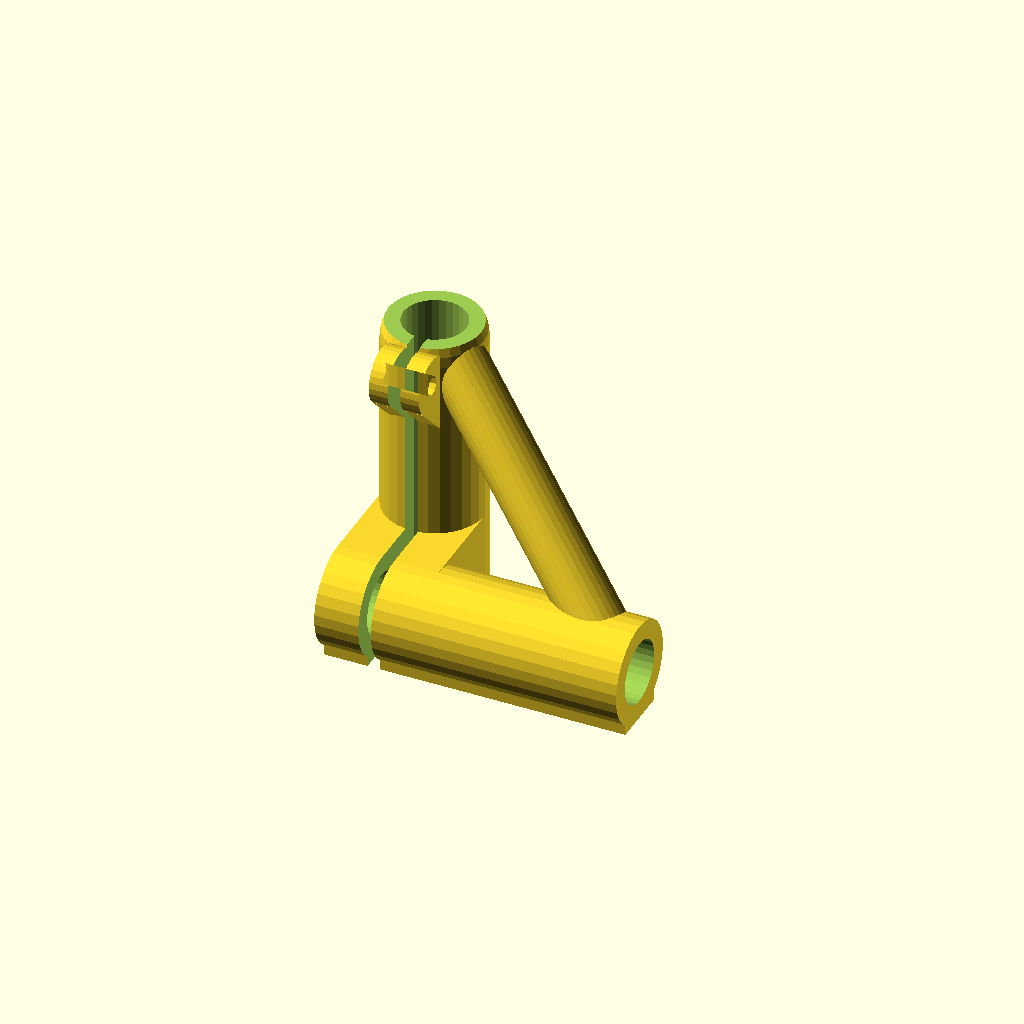
Cell 1: the model at its default parameters.
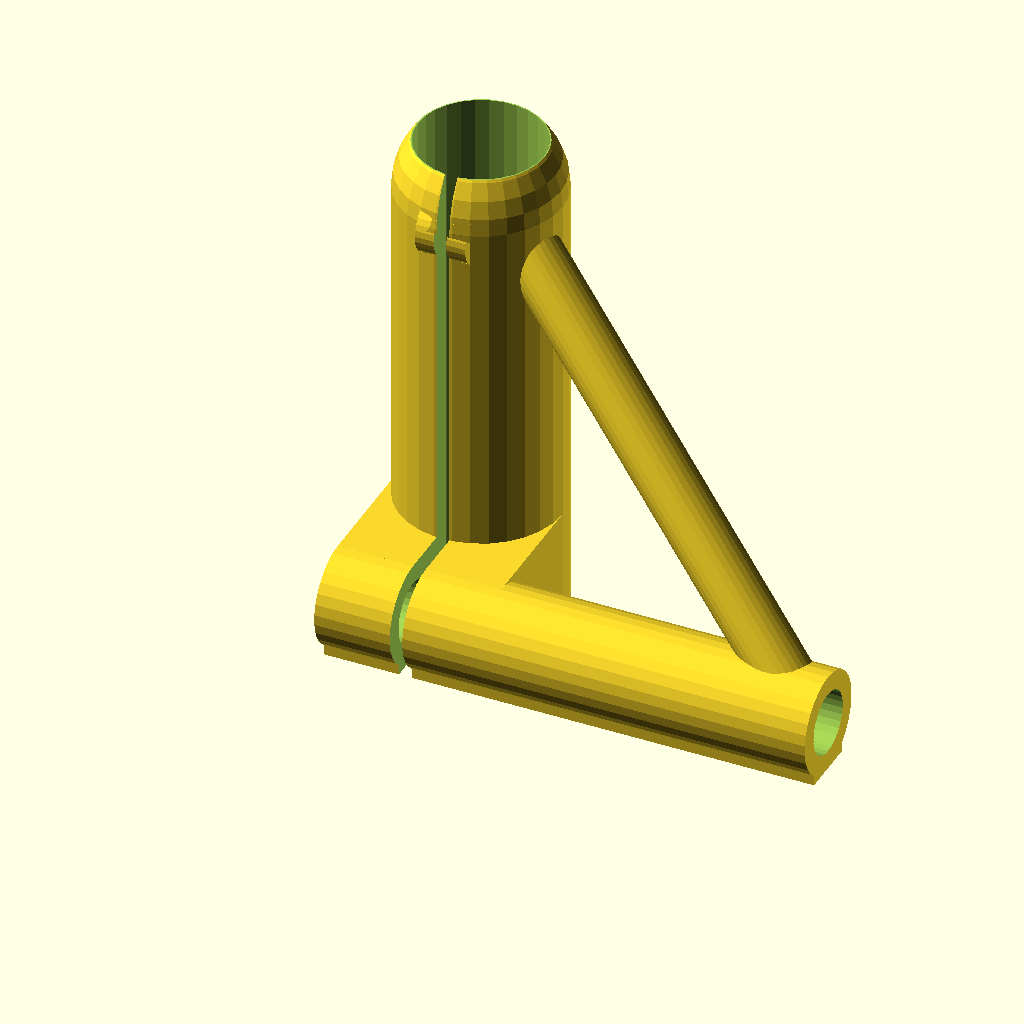
Cell 2 — rr set to 20, the other parameters unchanged.
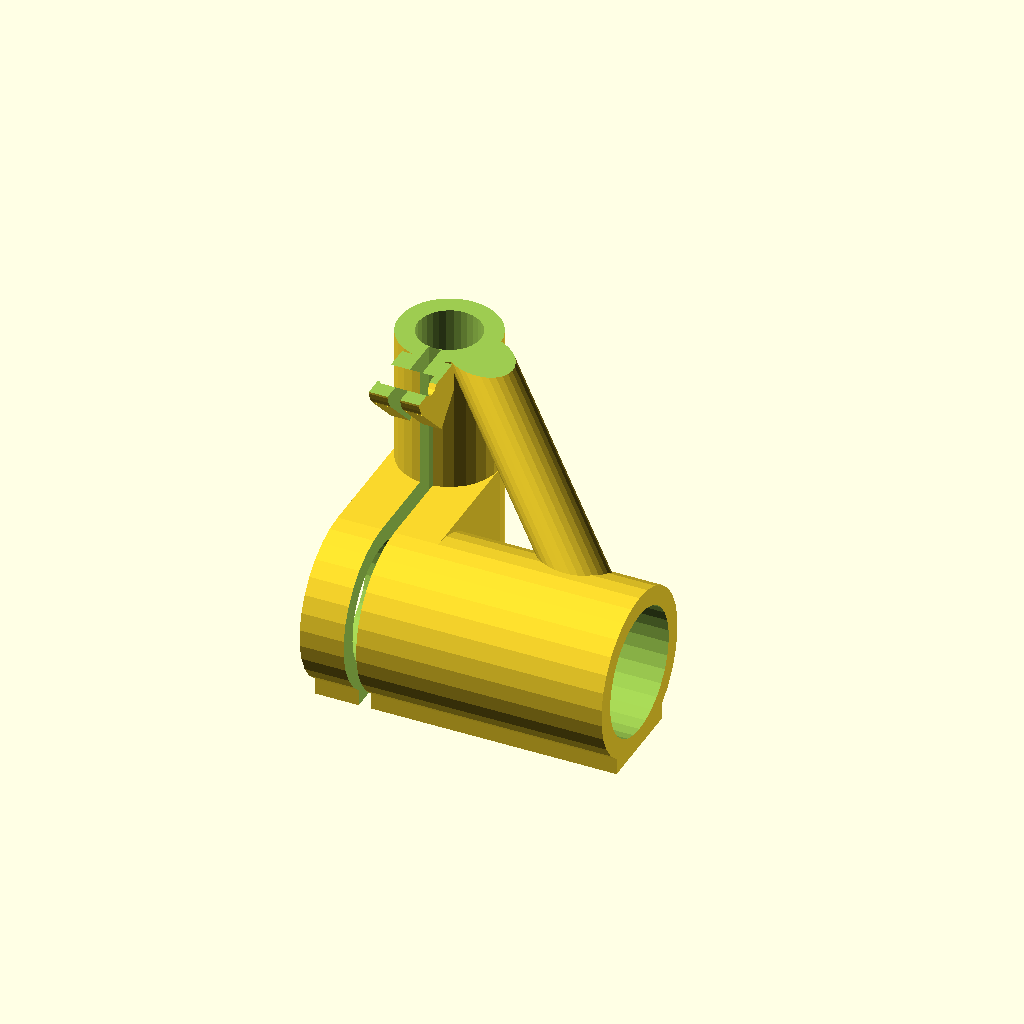
Cell 3: rb = 20 (everything else at default).
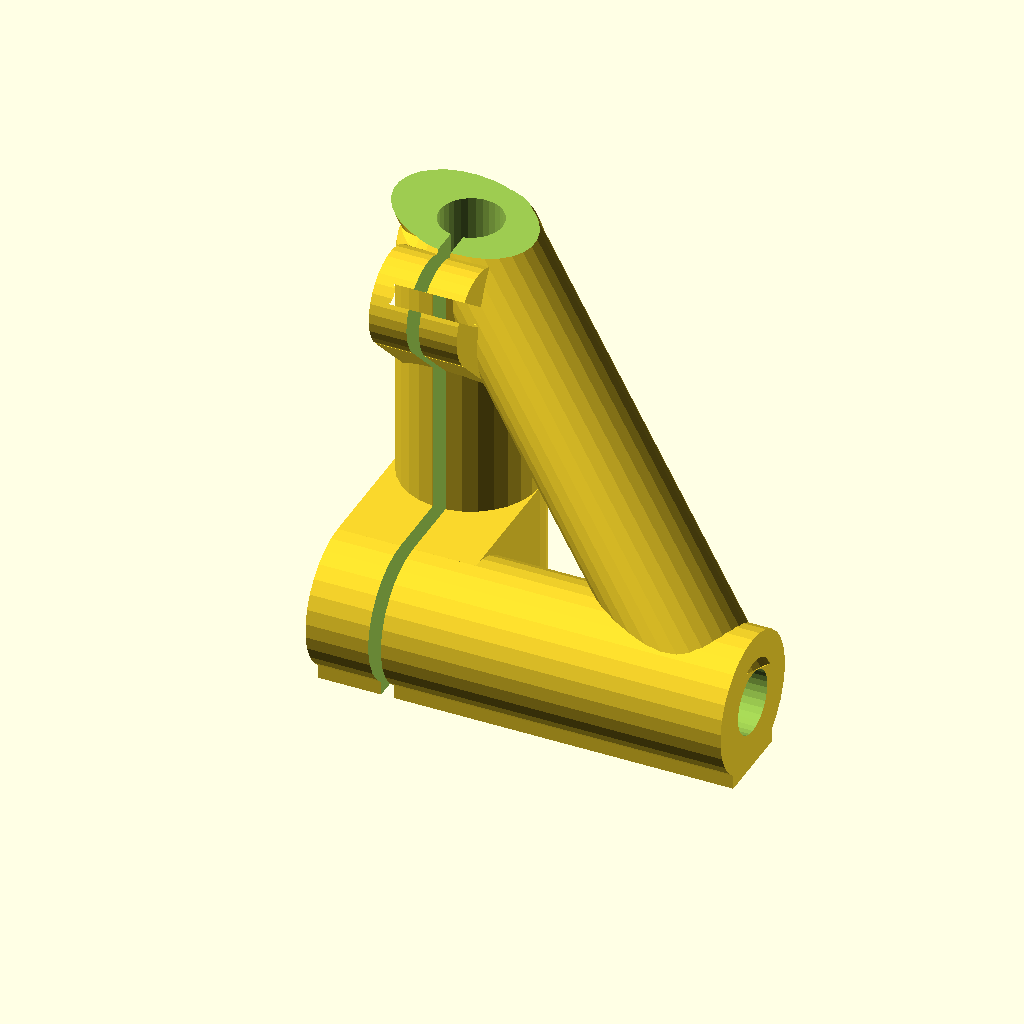
Cell 4: t = 12 (everything else at default).
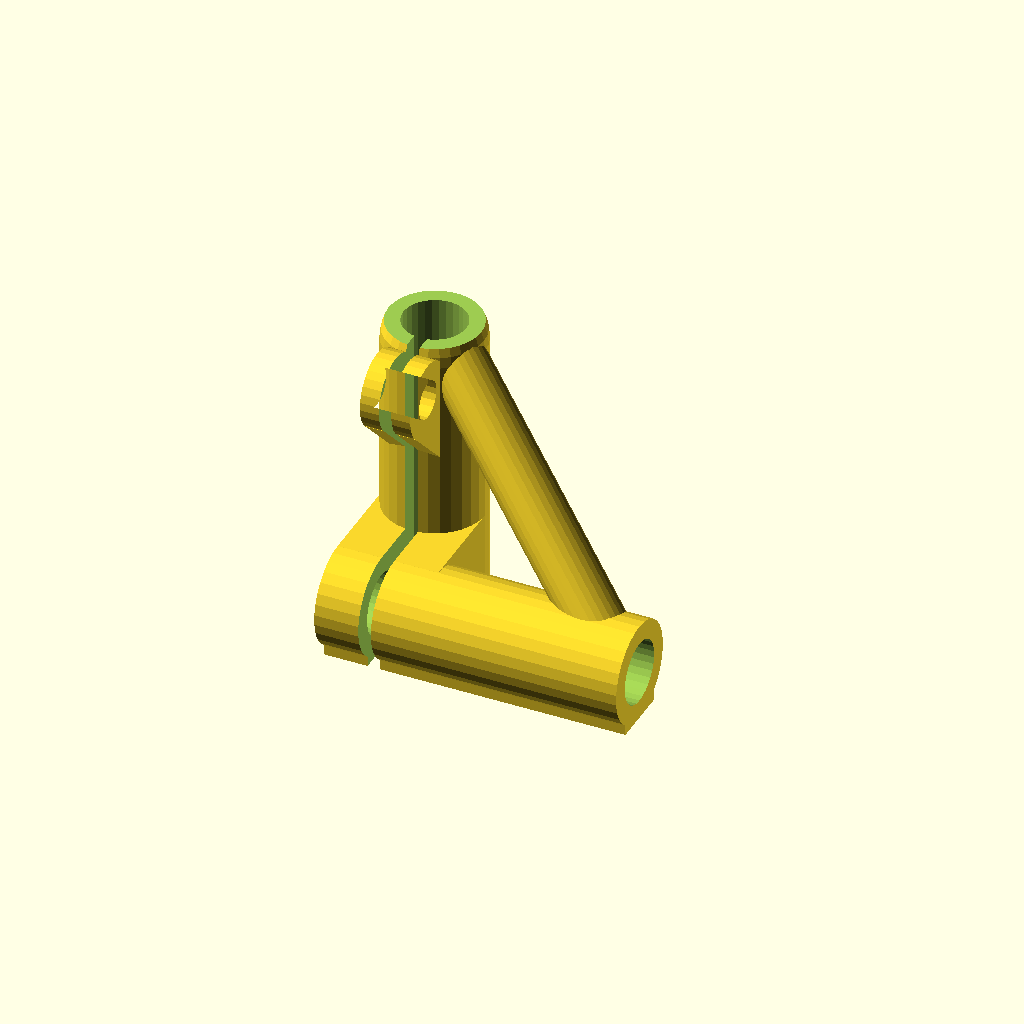
Cell 5: the same model with sr = 6.
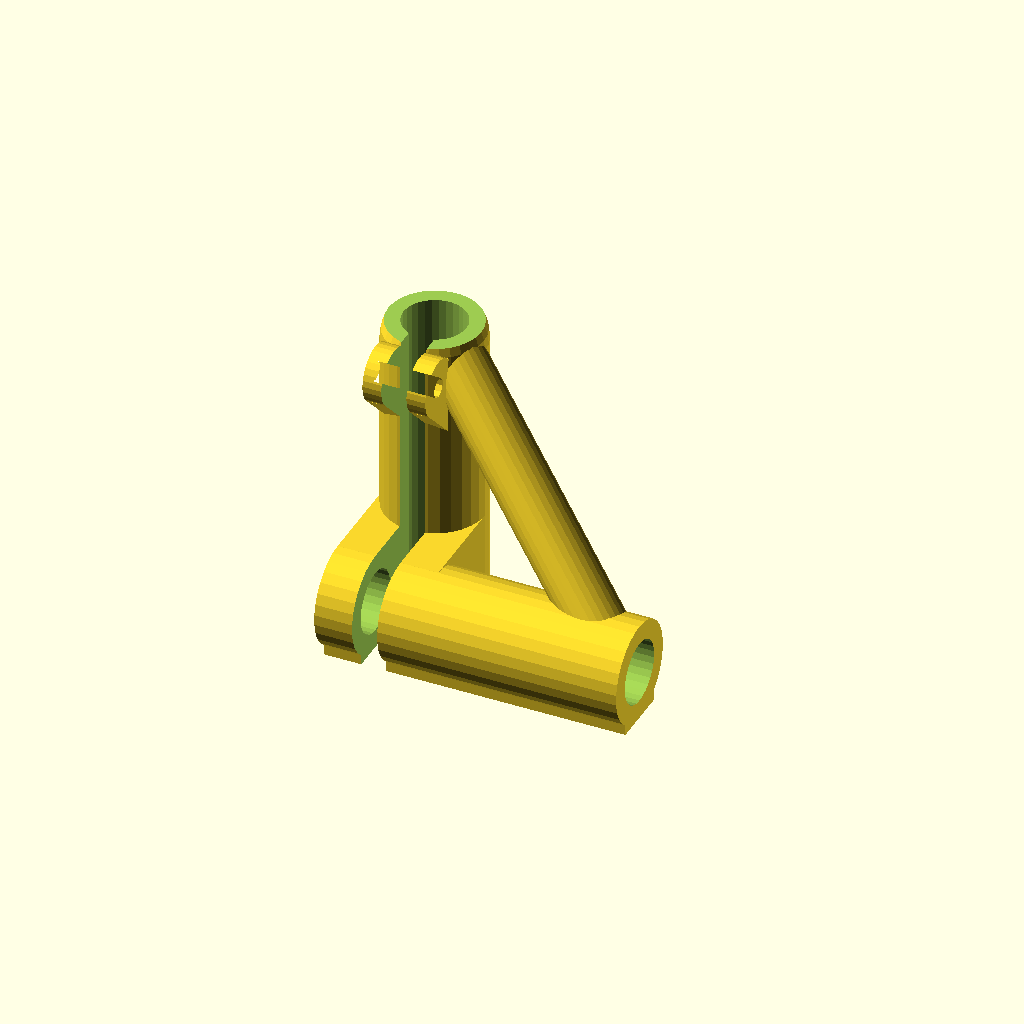
Cell 6: cd = 8 (everything else at default).
All cells are drawn from one camera (rotation 55°, 0°, 25°, orthographic, colour scheme Cornfield), so only the parameter changes between them.
The OpenSCAD source (reprap/z-rod-holder.scad):
//
//  Copyright (C) 09-04-2013 Jasper den Ouden.
//
//  This is free software: you can redistribute it and/or modify
//  it under the terms of the GNU General Public License as published
//  by the Free Software Foundation, either version 3 of the License, or
//  (at your option) any later version.
//

//Version more specific about how the z rod is held.
//Note that it probably doesnt help much at all. The corner pieces could help
// more but ultimately..
//
// Hmm, perhaps a steel crossbar vertically would be the most efffective against
// x-wobble? Basically tighten it there.

rr = 10; //Z-rod radius.
rb = 10; //Horizontal rod radius.
t = 6; //Thickness.
l = 6*(rr+t); //Length. (> 2* is extra)
h = l;  //height(idem)

sr = 3; //Smaller screw radius.

cd = 4; //width of cut for the clamping.

d = rr+rb+2*t;//Distance between rods. TODO

cw = 2*t+cd; //Width of clamp on top.
cr = sr + t; //Radius, idem.

module z_rod_holder()
{
    difference()
    {
        union()
        {
            translate([rr+t,d,-rr-t]) 
            {   cylinder(r=rr+t, h = h-t);
                translate([0,0,h-t]) sphere(rr+t);
            }
            
            translate([rr+t,d/2]) cube(2*[rr+t,d/2,rb+t], center=true);
            rotate([0,90]) cylinder(r=rb+t, h = l);
            translate([l/2,0,-(rb+t)/2]) cube([l,1.2*(rb+t),rb+t], center=true);

            
            translate([rr+t-cw/2,rr+t-sr,h-rr-t-cr]) rotate([0,90]) linear_extrude(height=cw)
                difference()
            {   rotate(45)  union()
                {   circle(cr);
                    translate([cr,0]) square(2*[cr,cr], center=true);
                }
                circle(sr);
            }
            translate([l-t,0]) rotate(180-atan(d/(l-t-rr-t))) rotate([0,45])//atan(h/(l-t))]) 
                cylinder(r=1.5*t,h=200);
        }
        translate([rr+t,d,-rr-t-h]) cylinder(r=rr, h = 3*h);
        translate([-l,0]) rotate([0,90]) cylinder(r=rb, h = 3*l);
        translate([rr+t,2*(rr+t)-(l+h)/2]) cube([cd,l+h,3*h], center=true);
        translate([0,0,2*h+l-rb-t]) cube(2*(h+l)*[1,1,1], center=true);
    }
}

z_rod_holder();
Parameter table extracted from the source (name, type, default, range or options):
rr: number, default 10
rb: number, default 10
t: number, default 6
sr: number, default 3
cd: number, default 4
